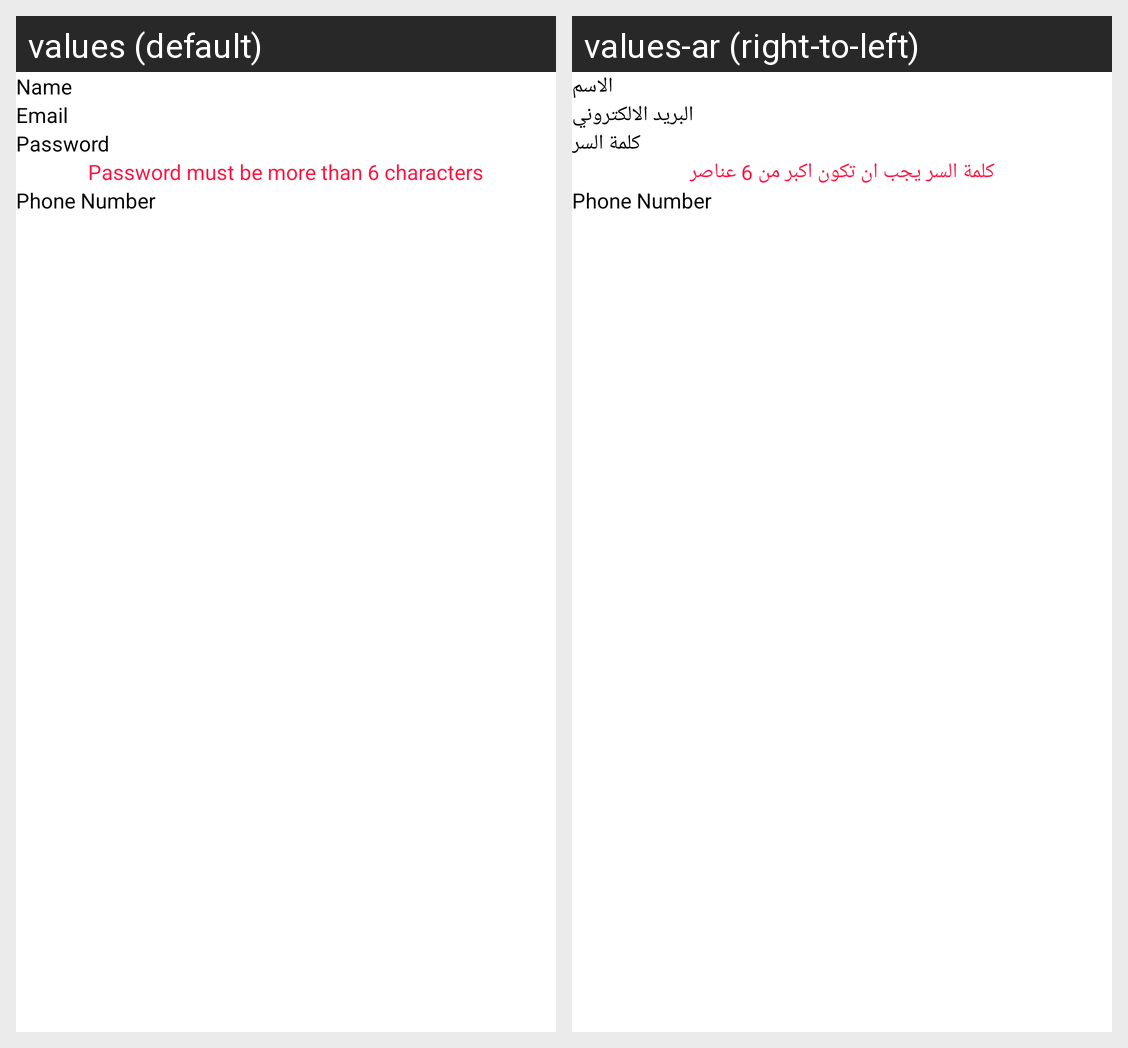

The Android screen above is rendered under two locales of the same app. Produce the string resources it draws, with the default and per-locale values.
Android screen res/layout/fragment_sign_up.xml rendered under 2 locales, left to right: values (default), values-ar (right-to-left). Device: Nexus 5 (rendered at 1080×1920; each locale shown at half size, 540×960, under a caption strip naming it); theme Theme.VECL.
Strings drawn on this screen, with the default value and each locale's value (text and hints the layout hard-codes, and strings that could not be matched under every locale, appear in the picture but are not listed):

name
  values: Name
  values-ar: الاسم

email
  values: Email
  values-ar: البريد الالكتروني

password
  values: Password
  values-ar: كلمة السر

password_must_be_not_less_than_6_characters
  values: Password must be more than 6 characters
  values-ar: كلمة السر يجب ان تكون اكبر من 6 عناصر
